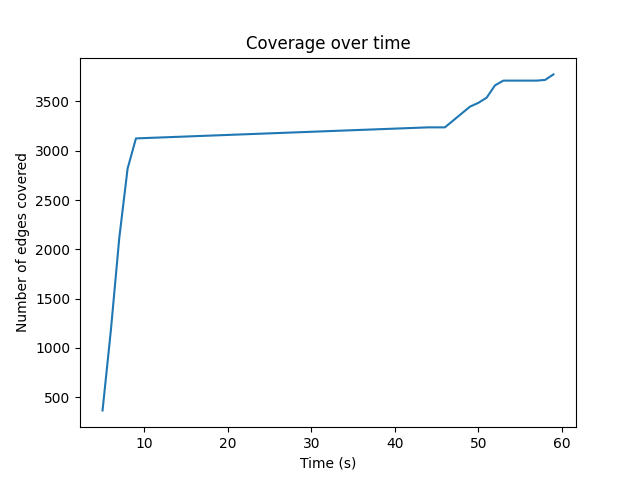

The file beside this chart, header and first rows:
5, 367
6, 1182
7, 2113
8, 2819
9, 3125
44, 3237
45, 3237
46, 3237
49, 3447
50, 3485
51, 3538
52, 3663
53, 3711
57, 3711
58, 3718
59, 3774
